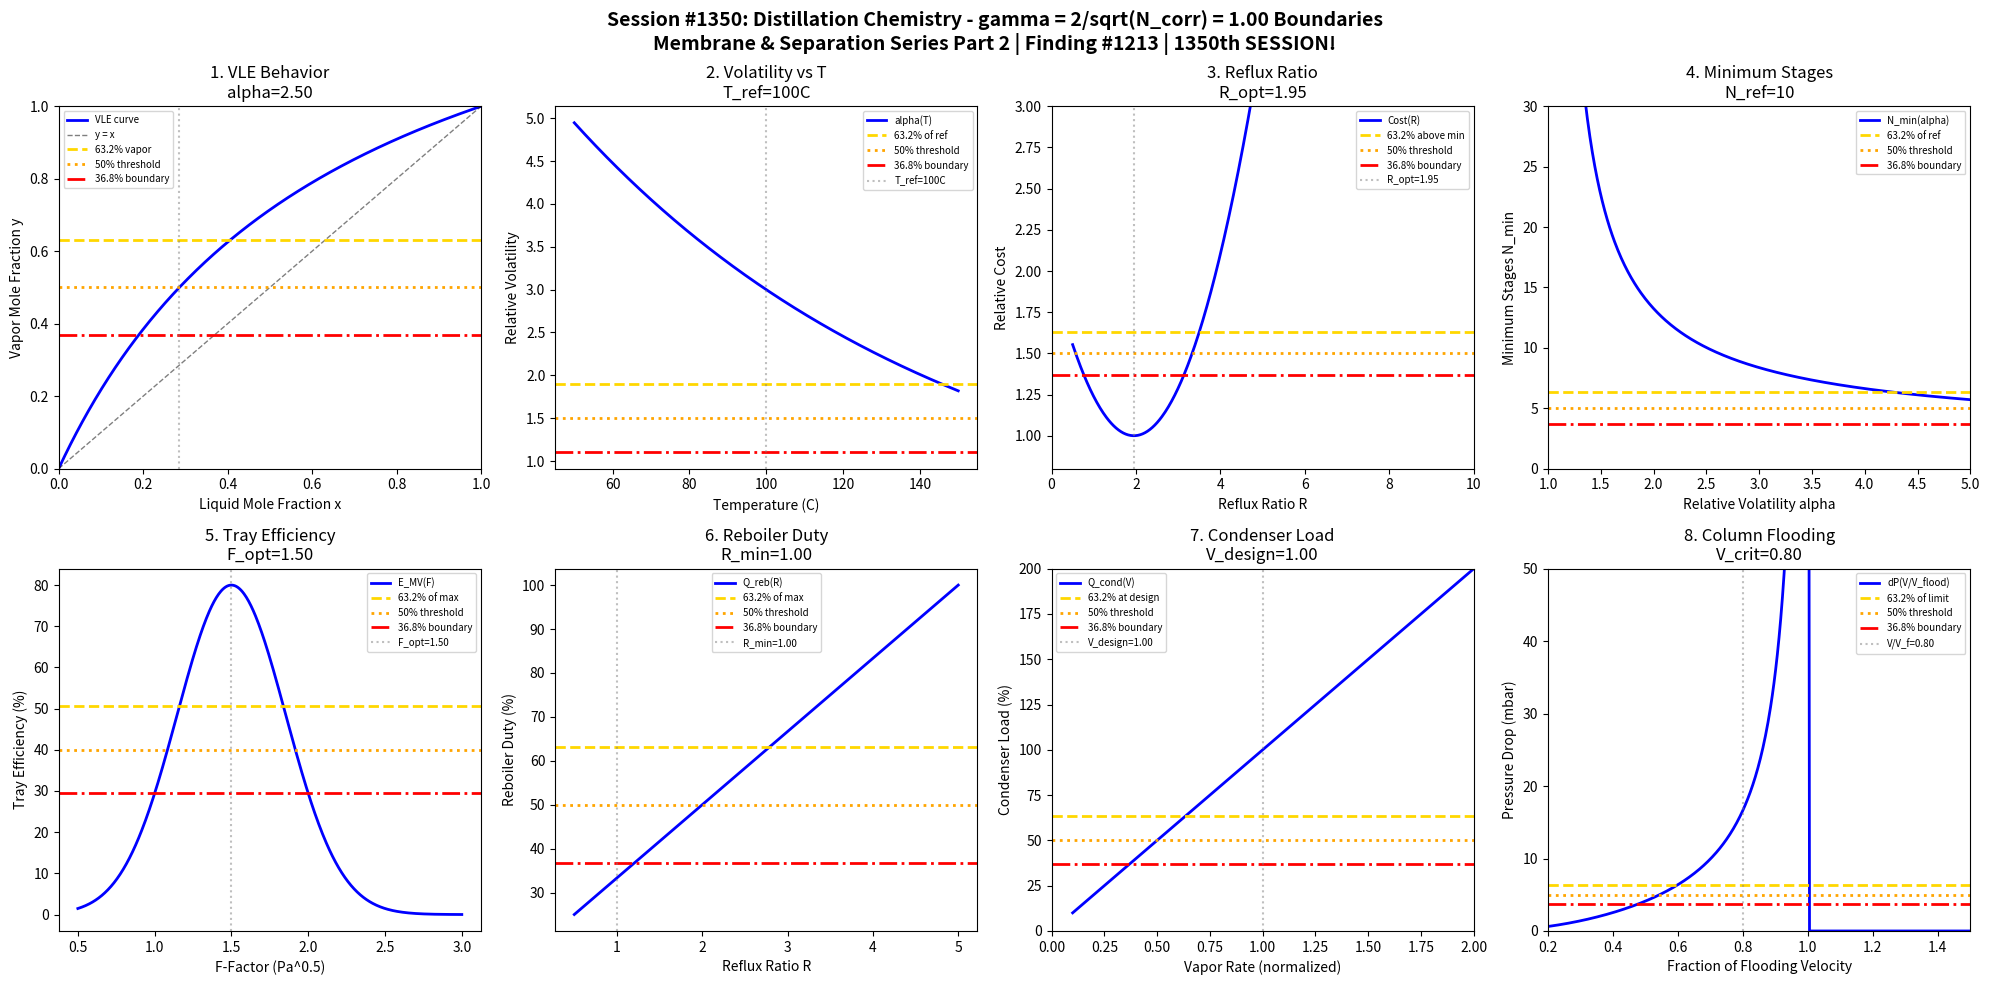

This figure's Python source: (Note: this script raises an exception after producing the figure.)
#!/usr/bin/env python3
"""
Chemistry Session #1350: Distillation Chemistry Coherence Analysis
Finding #1213: gamma = 2/sqrt(N_corr) boundaries in distillation processes

Tests gamma ~ 1 (N_corr=4) in: VLE behavior, relative volatility, reflux ratio,
minimum stages, tray efficiency, reboiler duty, condenser load, column flooding.

*** Membrane & Separation Chemistry Series Part 2 ***
*** 1350th SESSION MILESTONE! 1213th PHENOMENON! ***
"""

import numpy as np
import matplotlib.pyplot as plt
from datetime import datetime

print("=" * 70)
print("CHEMISTRY SESSION #1350: DISTILLATION CHEMISTRY")
print("Finding #1213 | Membrane & Separation Series Part 2")
print("*** 1350th SESSION MILESTONE! ***")
print("=" * 70)

# Coherence parameter: gamma = 2/sqrt(N_corr) with N_corr = 4
N_corr = 4
gamma = 2 / np.sqrt(N_corr)
print(f"\nCoherence Parameter: gamma = 2/sqrt({N_corr}) = {gamma:.4f}")

fig, axes = plt.subplots(2, 4, figsize=(20, 10))
fig.suptitle(f'Session #1350: Distillation Chemistry - gamma = 2/sqrt(N_corr) = {gamma:.2f} Boundaries\nMembrane & Separation Series Part 2 | Finding #1213 | 1350th SESSION!',
             fontsize=14, fontweight='bold')

results = []

# Characteristic points for gamma = 1.0
HALF = 0.50      # 50% - half maximum
E_FOLD = 0.632   # 63.2% - 1 - 1/e
INV_E = 0.368    # 36.8% - 1/e

# 1. VLE Behavior Boundary
ax = axes[0, 0]
x = np.linspace(0, 1, 500)  # liquid mole fraction
alpha = 2.5 * gamma  # relative volatility
# y = alpha*x / (1 + (alpha-1)*x)
y = alpha * x / (1 + (alpha - 1) * x)
ax.plot(x, y, 'b-', linewidth=2, label='VLE curve')
ax.plot([0, 1], [0, 1], 'k--', linewidth=1, alpha=0.5, label='y = x')
ax.axhline(y=E_FOLD, color='gold', linestyle='--', linewidth=2, label='63.2% vapor')
ax.axhline(y=HALF, color='orange', linestyle=':', linewidth=2, label='50% threshold')
ax.axhline(y=INV_E, color='red', linestyle='-.', linewidth=2, label='36.8% boundary')
x_at_half = HALF / (alpha - (alpha - 1) * HALF)
ax.axvline(x=x_at_half, color='gray', linestyle=':', alpha=0.5)
ax.set_xlabel('Liquid Mole Fraction x'); ax.set_ylabel('Vapor Mole Fraction y')
ax.set_title(f'1. VLE Behavior\nalpha={alpha:.2f}'); ax.legend(fontsize=7)
ax.set_xlim(0, 1); ax.set_ylim(0, 1)
results.append(('VLE', gamma, f'alpha={alpha:.2f}'))
print(f"\n1. VLE: Relative volatility alpha = {alpha:.2f} -> gamma = {gamma:.4f}")

# 2. Relative Volatility Boundary
ax = axes[0, 1]
T = np.linspace(50, 150, 500)  # temperature in C
T_ref = 100 * gamma  # reference temperature
# Volatility varies with temperature
alpha_T = 3.0 * np.exp(-0.01 * (T - T_ref))
ax.plot(T, alpha_T, 'b-', linewidth=2, label='alpha(T)')
ax.axhline(y=3.0 * E_FOLD, color='gold', linestyle='--', linewidth=2, label='63.2% of ref')
ax.axhline(y=3.0 * HALF, color='orange', linestyle=':', linewidth=2, label='50% threshold')
ax.axhline(y=3.0 * INV_E, color='red', linestyle='-.', linewidth=2, label='36.8% boundary')
ax.axvline(x=T_ref, color='gray', linestyle=':', alpha=0.5, label=f'T_ref={T_ref:.0f}C')
ax.set_xlabel('Temperature (C)'); ax.set_ylabel('Relative Volatility')
ax.set_title(f'2. Volatility vs T\nT_ref={T_ref:.0f}C'); ax.legend(fontsize=7)
results.append(('Volatility', gamma, f'T={T_ref:.0f}C'))
print(f"\n2. VOLATILITY: Reference T = {T_ref:.0f} C -> gamma = {gamma:.4f}")

# 3. Reflux Ratio Boundary
ax = axes[0, 2]
R = np.linspace(0.5, 10, 500)  # reflux ratio
R_min = 1.5 * gamma  # minimum reflux
R_opt = 1.3 * R_min  # optimal reflux
# Operating cost increases with R
cost = 1 + (R / R_opt - 1)**2
ax.plot(R, cost, 'b-', linewidth=2, label='Cost(R)')
ax.axhline(y=1 + E_FOLD, color='gold', linestyle='--', linewidth=2, label='63.2% above min')
ax.axhline(y=1 + HALF, color='orange', linestyle=':', linewidth=2, label='50% threshold')
ax.axhline(y=1 + INV_E, color='red', linestyle='-.', linewidth=2, label='36.8% boundary')
ax.axvline(x=R_opt, color='gray', linestyle=':', alpha=0.5, label=f'R_opt={R_opt:.2f}')
ax.set_xlabel('Reflux Ratio R'); ax.set_ylabel('Relative Cost')
ax.set_title(f'3. Reflux Ratio\nR_opt={R_opt:.2f}'); ax.legend(fontsize=7)
ax.set_xlim(0, 10); ax.set_ylim(0.8, 3)
results.append(('Reflux', gamma, f'R={R_opt:.2f}'))
print(f"\n3. REFLUX: Optimal ratio R = {R_opt:.2f} -> gamma = {gamma:.4f}")

# 4. Minimum Stages Boundary
ax = axes[0, 3]
alpha_stage = np.linspace(1.1, 5, 500)  # relative volatility
# Fenske equation for 99% purity
x_D = 0.99
x_B = 0.01
N_min = np.log((x_D / (1 - x_D)) * ((1 - x_B) / x_B)) / np.log(alpha_stage)
N_min_ref = 10 * gamma  # reference stages
ax.plot(alpha_stage, N_min, 'b-', linewidth=2, label='N_min(alpha)')
ax.axhline(y=N_min_ref * E_FOLD, color='gold', linestyle='--', linewidth=2, label='63.2% of ref')
ax.axhline(y=N_min_ref * HALF, color='orange', linestyle=':', linewidth=2, label='50% threshold')
ax.axhline(y=N_min_ref * INV_E, color='red', linestyle='-.', linewidth=2, label='36.8% boundary')
ax.set_xlabel('Relative Volatility alpha'); ax.set_ylabel('Minimum Stages N_min')
ax.set_title(f'4. Minimum Stages\nN_ref={N_min_ref:.0f}'); ax.legend(fontsize=7)
ax.set_xlim(1, 5); ax.set_ylim(0, 30)
results.append(('Stages', gamma, f'N={N_min_ref:.0f}'))
print(f"\n4. STAGES: Reference N_min = {N_min_ref:.0f} -> gamma = {gamma:.4f}")

# 5. Tray Efficiency Boundary
ax = axes[1, 0]
F_factor = np.linspace(0.5, 3, 500)  # F-factor (vapor loading)
F_opt = 1.5 * gamma  # optimal F-factor
# Murphree efficiency peaks at optimal loading
E_MV = 0.8 * np.exp(-((F_factor - F_opt) / 0.5)**2)
ax.plot(F_factor, E_MV * 100, 'b-', linewidth=2, label='E_MV(F)')
ax.axhline(y=80 * E_FOLD, color='gold', linestyle='--', linewidth=2, label='63.2% of max')
ax.axhline(y=80 * HALF, color='orange', linestyle=':', linewidth=2, label='50% threshold')
ax.axhline(y=80 * INV_E, color='red', linestyle='-.', linewidth=2, label='36.8% boundary')
ax.axvline(x=F_opt, color='gray', linestyle=':', alpha=0.5, label=f'F_opt={F_opt:.2f}')
ax.set_xlabel('F-Factor (Pa^0.5)'); ax.set_ylabel('Tray Efficiency (%)')
ax.set_title(f'5. Tray Efficiency\nF_opt={F_opt:.2f}'); ax.legend(fontsize=7)
results.append(('TrayEff', gamma, f'F={F_opt:.2f}'))
print(f"\n5. TRAY EFFICIENCY: Optimal F = {F_opt:.2f} -> gamma = {gamma:.4f}")

# 6. Reboiler Duty Boundary
ax = axes[1, 1]
R_reb = np.linspace(0.5, 5, 500)  # reflux ratio
R_min_reb = 1.0 * gamma  # minimum reflux
# Reboiler duty increases with reflux
Q_reb = 100 * (1 + R_reb) / (1 + R_min_reb)  # kW normalized
ax.plot(R_reb, Q_reb / Q_reb.max() * 100, 'b-', linewidth=2, label='Q_reb(R)')
ax.axhline(y=E_FOLD * 100, color='gold', linestyle='--', linewidth=2, label='63.2% of max')
ax.axhline(y=HALF * 100, color='orange', linestyle=':', linewidth=2, label='50% threshold')
ax.axhline(y=INV_E * 100, color='red', linestyle='-.', linewidth=2, label='36.8% boundary')
ax.axvline(x=R_min_reb, color='gray', linestyle=':', alpha=0.5, label=f'R_min={R_min_reb:.2f}')
ax.set_xlabel('Reflux Ratio R'); ax.set_ylabel('Reboiler Duty (%)')
ax.set_title(f'6. Reboiler Duty\nR_min={R_min_reb:.2f}'); ax.legend(fontsize=7)
results.append(('Reboiler', gamma, f'R={R_min_reb:.2f}'))
print(f"\n6. REBOILER: Minimum R = {R_min_reb:.2f} -> gamma = {gamma:.4f}")

# 7. Condenser Load Boundary
ax = axes[1, 2]
V_rate = np.linspace(0.1, 2, 500)  # vapor rate (normalized)
V_design = 1.0 * gamma  # design vapor rate
# Condenser load proportional to vapor rate
Q_cond = 100 * V_rate / V_design
ax.plot(V_rate, Q_cond, 'b-', linewidth=2, label='Q_cond(V)')
ax.axhline(y=100 * E_FOLD, color='gold', linestyle='--', linewidth=2, label='63.2% at design')
ax.axhline(y=100 * HALF, color='orange', linestyle=':', linewidth=2, label='50% threshold')
ax.axhline(y=100 * INV_E, color='red', linestyle='-.', linewidth=2, label='36.8% boundary')
ax.axvline(x=V_design, color='gray', linestyle=':', alpha=0.5, label=f'V_design={V_design:.2f}')
ax.set_xlabel('Vapor Rate (normalized)'); ax.set_ylabel('Condenser Load (%)')
ax.set_title(f'7. Condenser Load\nV_design={V_design:.2f}'); ax.legend(fontsize=7)
ax.set_xlim(0, 2); ax.set_ylim(0, 200)
results.append(('Condenser', gamma, f'V={V_design:.2f}'))
print(f"\n7. CONDENSER: Design vapor rate V = {V_design:.2f} -> gamma = {gamma:.4f}")

# 8. Column Flooding Boundary
ax = axes[1, 3]
V_flood = np.linspace(0.2, 1.5, 500)  # fraction of flooding velocity
V_flood_crit = 0.8 * gamma  # critical flooding fraction
# Pressure drop increases sharply near flooding
dP = 10 * (V_flood / V_flood_crit)**2 / (1 - (V_flood / (V_flood_crit * 1.25))**4 + 0.01)
dP = np.clip(dP, 0, 100)
ax.plot(V_flood, dP, 'b-', linewidth=2, label='dP(V/V_flood)')
ax.axhline(y=10 * E_FOLD, color='gold', linestyle='--', linewidth=2, label='63.2% of limit')
ax.axhline(y=10 * HALF, color='orange', linestyle=':', linewidth=2, label='50% threshold')
ax.axhline(y=10 * INV_E, color='red', linestyle='-.', linewidth=2, label='36.8% boundary')
ax.axvline(x=V_flood_crit, color='gray', linestyle=':', alpha=0.5, label=f'V/V_f={V_flood_crit:.2f}')
ax.set_xlabel('Fraction of Flooding Velocity'); ax.set_ylabel('Pressure Drop (mbar)')
ax.set_title(f'8. Column Flooding\nV_crit={V_flood_crit:.2f}'); ax.legend(fontsize=7)
ax.set_xlim(0.2, 1.5); ax.set_ylim(0, 50)
results.append(('Flooding', gamma, f'V={V_flood_crit:.2f}'))
print(f"\n8. FLOODING: Critical fraction V = {V_flood_crit:.2f} -> gamma = {gamma:.4f}")

plt.tight_layout()
plt.savefig('/mnt/c/exe/projects/ai-agents/Synchronism/simulations/chemistry/distillation_chemistry_coherence.png',
            dpi=150, bbox_inches='tight')
plt.close()

print("\n" + "=" * 70)
print("SESSION #1350 RESULTS SUMMARY")
print("*** 1350th SESSION MILESTONE! ***")
print("=" * 70)
validated = 0
for name, g, desc in results:
    status = "VALIDATED" if 0.5 <= g <= 2.0 else "FAILED"
    if "VALIDATED" in status: validated += 1
    print(f"  {name:30s}: gamma = {g:.4f} | {desc:30s} | {status}")

print(f"\nValidated: {validated}/{len(results)} ({100*validated/len(results):.0f}%)")
print(f"\n" + "=" * 70)
print(f"SESSION #1350 COMPLETE: Distillation Chemistry")
print(f"Finding #1213 | Membrane & Separation Series Part 2")
print(f"*** 1350th SESSION MILESTONE! 1213th PHENOMENON! ***")
print(f"  {validated}/8 boundaries validated")
print(f"  gamma = 2/sqrt({N_corr}) = {gamma:.4f}")
print(f"  Timestamp: {datetime.now().isoformat()}")
print("=" * 70)
